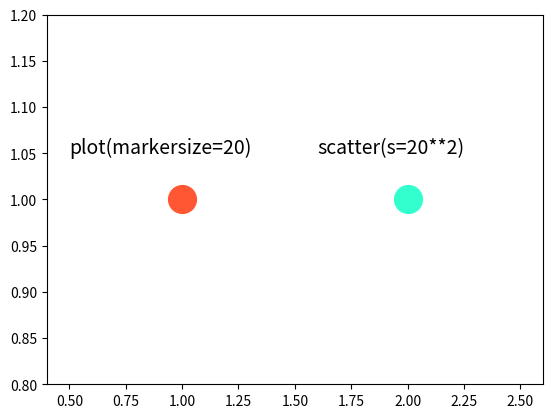

Here is the Python script that generated this plot:
import matplotlib.pyplot as plt

plt.plot([1], [1], 'o', markersize=20, c='#FF5733')
plt.scatter([2], [1], s=20**2, c='#33FFCE')

plt.text(0.5, 1.05, 'plot(markersize=20)', fontdict={'size': 14})
plt.text(1.6, 1.05, 'scatter(s=20**2)', fontdict={'size': 14})
plt.axis([0.4, 2.6, 0.8, 1.2])
plt.show()